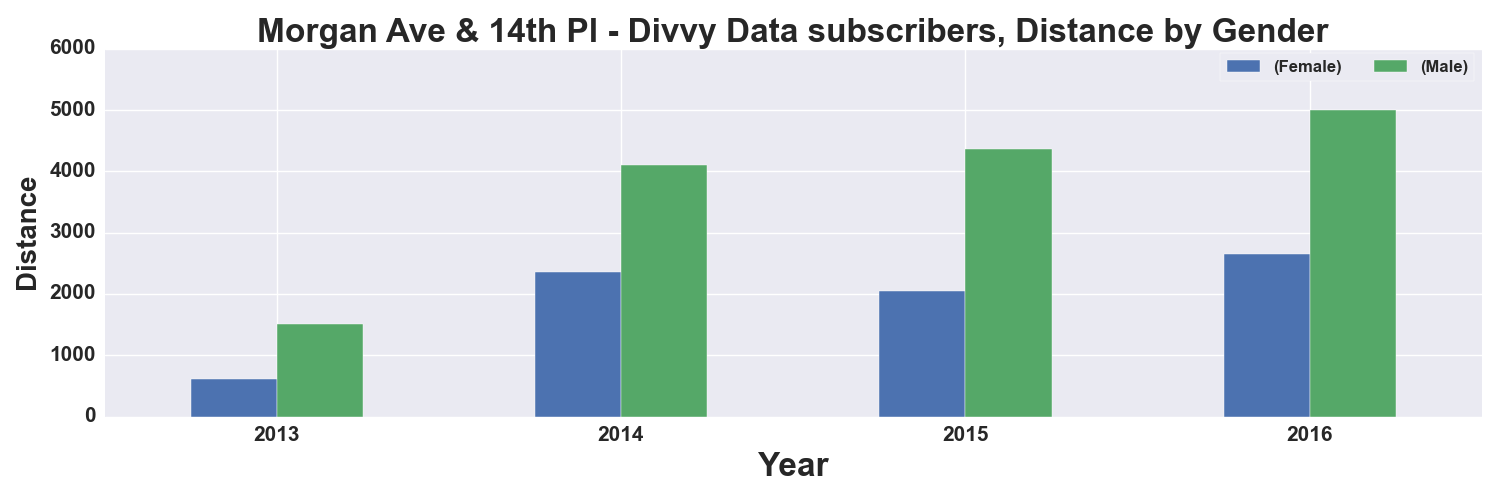

Data behind this chart, as committed beside it:
, START TIME YEAR, DISTANCE_Miles, DISTANCE_Miles
GENDER, , Female, Male
0, 2013, 611.0, 1518
1, 2014, 2363, 4109
2, 2015, 2053, 4372
3, 2016, 2647, 5002
